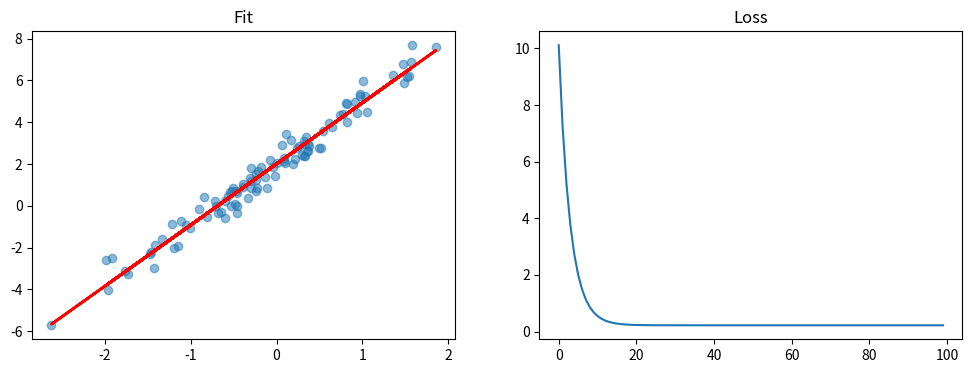

Python code for this plot:
import numpy as np
import matplotlib.pyplot as plt
np.random.seed(42)

X = np.random.randn(100, 1)
y = 3*X.ravel() + 2 + np.random.randn(100)*0.5

def linear_regression_gd(X, y, lr=0.01, epochs=1000):
    m = len(y)
    X_b = np.c_[np.ones(m), X]  # Add bias
    w = np.zeros(X_b.shape[1])
    losses = []
    
    for _ in range(epochs):
        pred = X_b @ w
        error = pred - y
        loss = np.mean(error**2)
        losses.append(loss)
        gradient = (2/m) * X_b.T @ error
        w -= lr * gradient
    
    return w, losses

w, losses = linear_regression_gd(X, y, lr=0.1, epochs=100)
print(f"Learned: w0={w[0]:.3f}, w1={w[1]:.3f}")
print(f"True: w0=2, w1=3")

fig, axes = plt.subplots(1, 2, figsize=(12, 4))
axes[0].scatter(X, y, alpha=0.5)
axes[0].plot(X, w[0] + w[1]*X, 'r-', linewidth=2)
axes[0].set_title('Fit')
axes[1].plot(losses)
axes[1].set_title('Loss')
plt.show()
